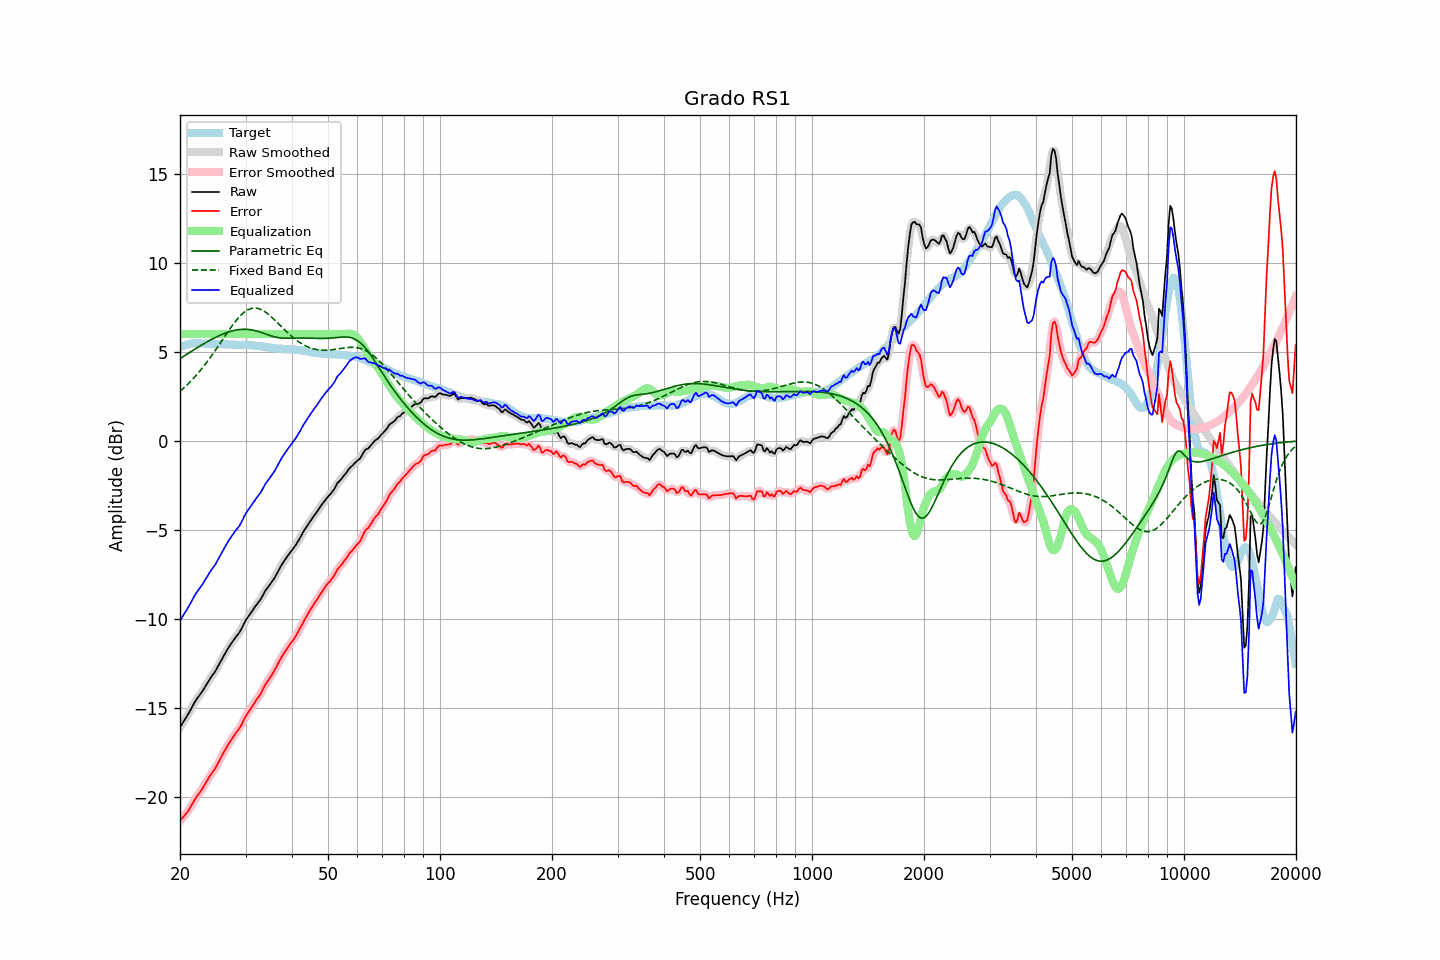

The data file committed next to this chart (first rows):
frequency, raw, error, smoothed, error_smoothed, equalization, parametric_eq, fixed_band_eq, equalized_raw, equalized_smoothed, target
20.00, -16.10, -21.36, -16.10, -21.35, 6.00, 4.62, 2.78, -10.10, -10.10, 5.26
20.20, -15.96, -21.26, -15.96, -21.25, 6.00, 4.68, 2.86, -9.96, -9.96, 5.30
20.40, -15.81, -21.14, -15.81, -21.15, 6.00, 4.74, 2.94, -9.81, -9.81, 5.34
20.61, -15.67, -21.03, -15.67, -21.04, 6.00, 4.79, 3.02, -9.67, -9.67, 5.36
20.81, -15.53, -20.92, -15.52, -20.92, 6.00, 4.85, 3.11, -9.53, -9.52, 5.40
21.02, -15.38, -20.81, -15.37, -20.80, 6.00, 4.91, 3.20, -9.38, -9.37, 5.44
21.23, -15.22, -20.66, -15.21, -20.67, 6.00, 4.97, 3.29, -9.22, -9.21, 5.45
21.44, -15.04, -20.51, -15.05, -20.51, 6.00, 5.02, 3.38, -9.04, -9.05, 5.47
21.66, -14.88, -20.36, -14.88, -20.35, 6.00, 5.08, 3.47, -8.88, -8.88, 5.48
21.87, -14.71, -20.19, -14.72, -20.20, 6.00, 5.14, 3.57, -8.71, -8.72, 5.48
22.09, -14.57, -20.05, -14.57, -20.06, 6.00, 5.20, 3.67, -8.57, -8.57, 5.49
22.31, -14.44, -19.92, -14.44, -19.92, 6.00, 5.25, 3.78, -8.44, -8.44, 5.49
22.54, -14.32, -19.80, -14.31, -19.80, 6.00, 5.31, 3.88, -8.32, -8.31, 5.49
22.76, -14.19, -19.66, -14.19, -19.67, 6.00, 5.36, 3.99, -8.19, -8.19, 5.48
22.99, -14.07, -19.53, -14.06, -19.53, 6.00, 5.41, 4.10, -8.07, -8.06, 5.47
23.22, -13.92, -19.38, -13.92, -19.38, 6.00, 5.47, 4.22, -7.92, -7.92, 5.46
23.45, -13.77, -19.22, -13.77, -19.23, 6.00, 5.52, 4.34, -7.77, -7.77, 5.45
23.69, -13.62, -19.07, -13.62, -19.07, 6.00, 5.57, 4.46, -7.62, -7.62, 5.45
23.92, -13.47, -18.92, -13.47, -18.93, 6.00, 5.62, 4.58, -7.47, -7.47, 5.45
24.16, -13.33, -18.79, -13.33, -18.79, 6.00, 5.67, 4.70, -7.33, -7.33, 5.46
24.40, -13.20, -18.66, -13.20, -18.66, 6.00, 5.72, 4.83, -7.20, -7.20, 5.46
24.65, -13.07, -18.52, -13.07, -18.53, 6.00, 5.77, 4.96, -7.07, -7.07, 5.45
24.89, -12.94, -18.40, -12.93, -18.39, 6.00, 5.81, 5.09, -6.94, -6.93, 5.45
25.14, -12.78, -18.24, -12.78, -18.23, 6.00, 5.85, 5.22, -6.78, -6.78, 5.45
25.39, -12.61, -18.06, -12.62, -18.07, 6.00, 5.90, 5.35, -6.61, -6.62, 5.45
25.65, -12.45, -17.89, -12.44, -17.88, 6.00, 5.94, 5.49, -6.45, -6.44, 5.44
25.91, -12.27, -17.70, -12.27, -17.71, 6.00, 5.98, 5.62, -6.27, -6.27, 5.43
26.16, -12.10, -17.53, -12.11, -17.54, 6.00, 6.01, 5.76, -6.10, -6.11, 5.43
26.43, -11.96, -17.39, -11.95, -17.38, 6.00, 6.05, 5.89, -5.96, -5.95, 5.43
26.69, -11.81, -17.23, -11.80, -17.23, 6.00, 6.08, 6.03, -5.81, -5.80, 5.43
26.96, -11.65, -17.07, -11.66, -17.08, 6.00, 6.11, 6.16, -5.65, -5.66, 5.42
27.23, -11.52, -16.94, -11.51, -16.93, 6.00, 6.14, 6.29, -5.52, -5.51, 5.42
27.50, -11.38, -16.79, -11.38, -16.79, 6.00, 6.17, 6.41, -5.38, -5.38, 5.42
27.77, -11.25, -16.65, -11.25, -16.65, 6.00, 6.19, 6.54, -5.25, -5.25, 5.41
28.05, -11.12, -16.52, -11.12, -16.52, 6.00, 6.21, 6.66, -5.12, -5.12, 5.40
28.33, -11.00, -16.39, -11.00, -16.40, 6.00, 6.23, 6.77, -5.00, -5.00, 5.39
28.62, -10.89, -16.28, -10.89, -16.28, 6.00, 6.24, 6.88, -4.89, -4.89, 5.39
28.90, -10.77, -16.16, -10.76, -16.15, 6.00, 6.25, 6.98, -4.77, -4.76, 5.39
29.19, -10.61, -16.00, -10.60, -15.99, 6.00, 6.26, 7.07, -4.61, -4.60, 5.39
29.48, -10.42, -15.82, -10.42, -15.82, 6.00, 6.27, 7.16, -4.42, -4.42, 5.40
29.78, -10.24, -15.63, -10.24, -15.64, 6.00, 6.27, 7.23, -4.24, -4.24, 5.39
30.08, -10.07, -15.47, -10.08, -15.47, 6.00, 6.27, 7.30, -4.07, -4.08, 5.40
30.38, -9.94, -15.32, -9.94, -15.32, 6.00, 6.26, 7.35, -3.94, -3.94, 5.38
30.68, -9.81, -15.18, -9.80, -15.18, 6.00, 6.25, 7.40, -3.81, -3.80, 5.38
30.99, -9.68, -15.04, -9.68, -15.05, 6.00, 6.24, 7.43, -3.68, -3.68, 5.36
31.30, -9.55, -14.91, -9.55, -14.91, 6.00, 6.23, 7.45, -3.55, -3.55, 5.36
31.61, -9.42, -14.78, -9.42, -14.77, 6.00, 6.21, 7.46, -3.42, -3.42, 5.36
31.93, -9.29, -14.63, -9.29, -14.64, 6.00, 6.19, 7.46, -3.29, -3.29, 5.34
32.24, -9.17, -14.50, -9.17, -14.50, 6.00, 6.16, 7.45, -3.17, -3.17, 5.33
32.57, -9.05, -14.38, -9.05, -14.37, 6.00, 6.14, 7.43, -3.05, -3.05, 5.33
32.89, -8.93, -14.24, -8.92, -14.23, 6.00, 6.11, 7.40, -2.93, -2.92, 5.32
33.22, -8.78, -14.07, -8.77, -14.07, 6.00, 6.08, 7.35, -2.78, -2.77, 5.30
33.55, -8.61, -13.90, -8.61, -13.90, 6.00, 6.05, 7.30, -2.61, -2.61, 5.29
33.89, -8.44, -13.71, -8.45, -13.73, 6.00, 6.01, 7.25, -2.44, -2.45, 5.27
34.23, -8.31, -13.58, -8.31, -13.57, 6.00, 5.98, 7.18, -2.31, -2.31, 5.27
34.57, -8.19, -13.44, -8.18, -13.44, 6.00, 5.95, 7.11, -2.19, -2.18, 5.25
34.92, -8.07, -13.31, -8.06, -13.31, 6.00, 5.92, 7.03, -2.07, -2.06, 5.24
35.27, -7.94, -13.17, -7.94, -13.17, 6.00, 5.89, 6.95, -1.94, -1.94, 5.23
35.62, -7.81, -13.02, -7.81, -13.03, 6.00, 5.86, 6.87, -1.81, -1.81, 5.21
35.97, -7.68, -12.88, -7.66, -12.87, 6.00, 5.84, 6.78, -1.68, -1.66, 5.20
... 635 more rows
